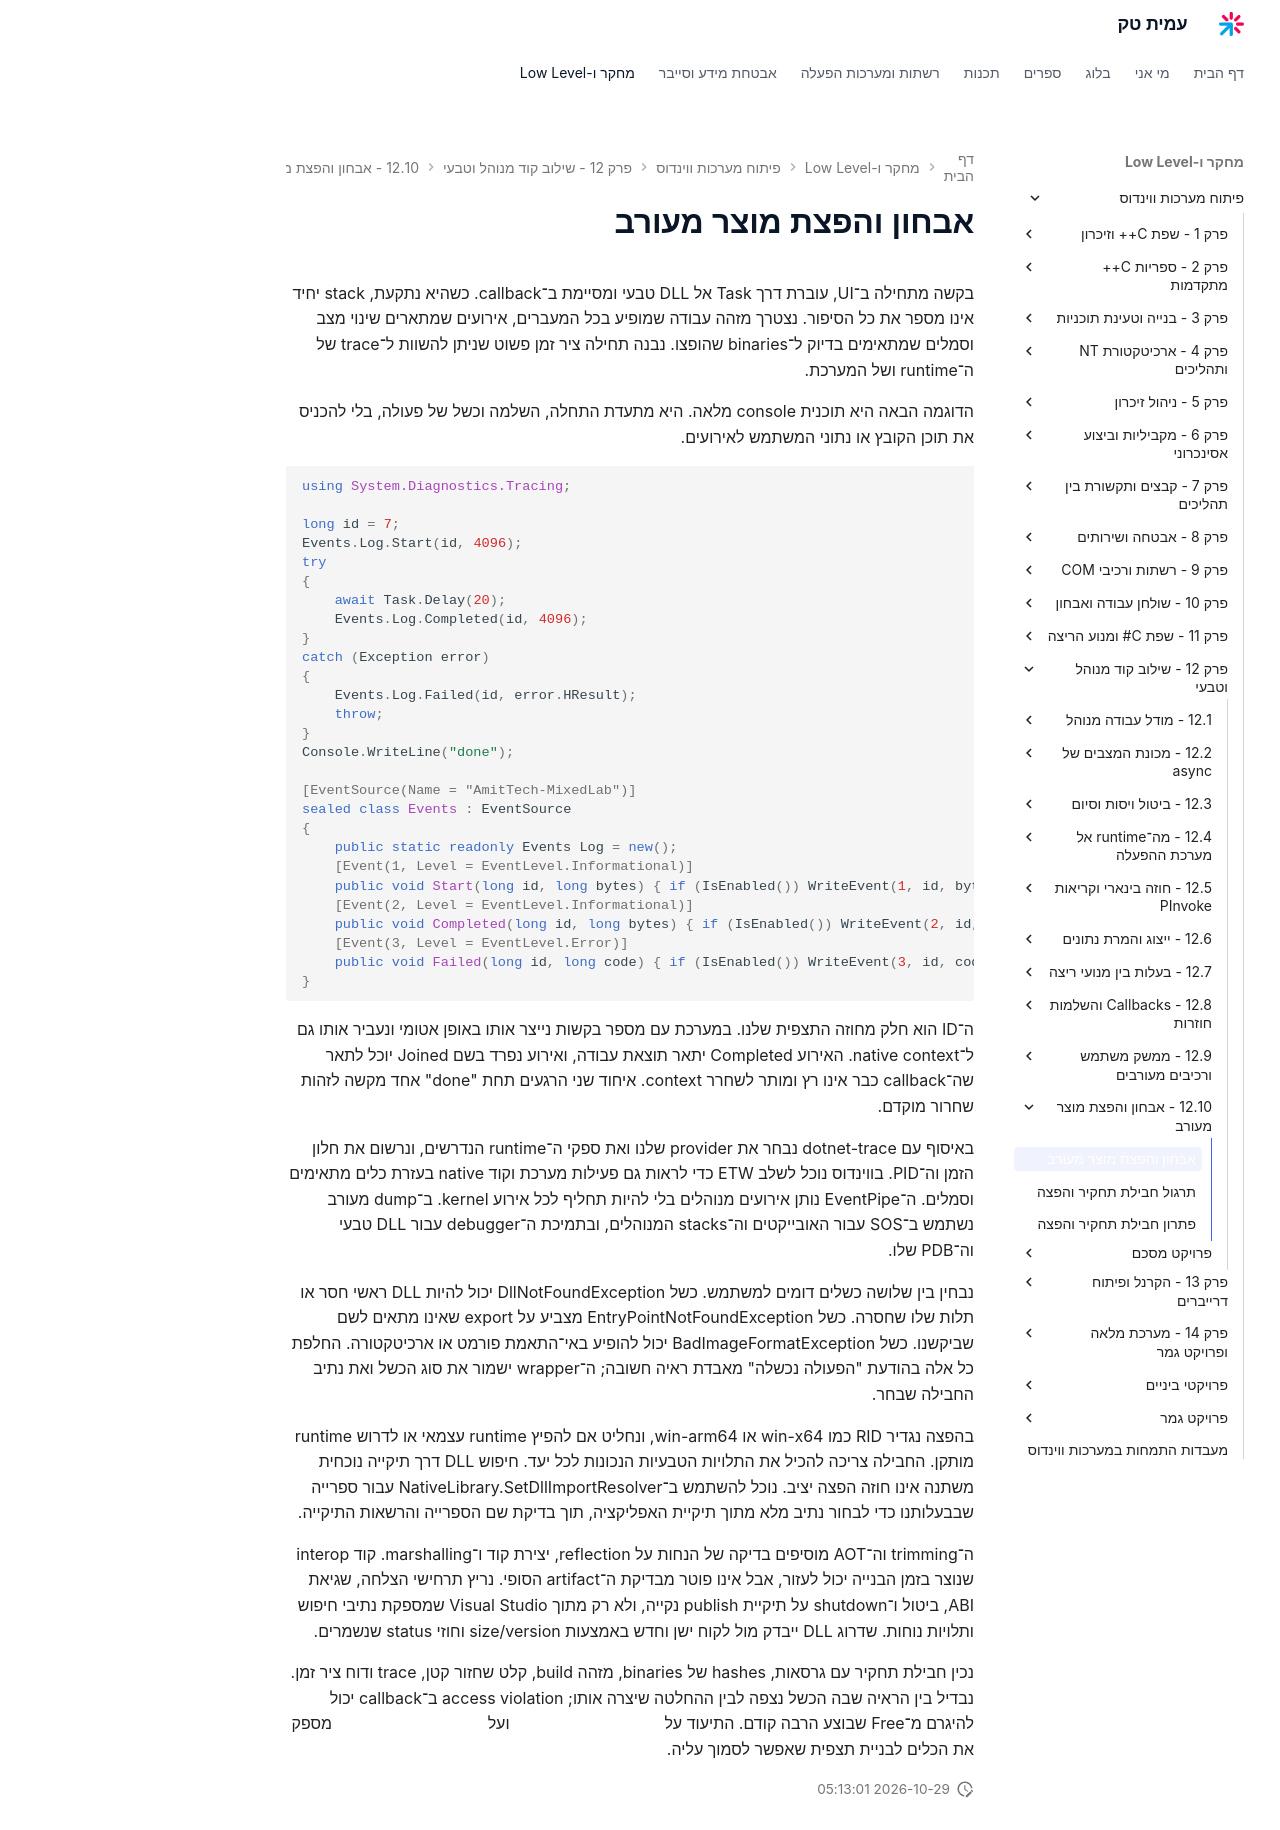

repository: AmitPinchasi/amittech · page: פיתוח-מערכות-ווינדוס/12 - שילוב קוד מנוהל וטבעי/12.10 - אבחון והפצת מוצר מעורב/12.10 - אבחון והפצת מוצר מעורב - הרצאה/index.html · generator: mkdocs

# אבחון והפצת מוצר מעורב

בקשה מתחילה ב־UI, עוברת דרך Task אל DLL טבעי ומסיימת ב־callback. כשהיא נתקעת, stack יחיד אינו מספר את כל הסיפור. נצטרך מזהה עבודה שמופיע בכל המעברים, אירועים שמתארים שינוי מצב וסמלים שמתאימים בדיוק ל־binaries שהופצו. נבנה תחילה ציר זמן פשוט שניתן להשוות ל־trace של ה־runtime ושל המערכת.

הדוגמה הבאה היא תוכנית console מלאה. היא מתעדת התחלה, השלמה וכשל של פעולה, בלי להכניס את תוכן הקובץ או נתוני המשתמש לאירועים.

```csharp
using System.Diagnostics.Tracing;

long id = 7;
Events.Log.Start(id, 4096);
try
{
    await Task.Delay(20);
    Events.Log.Completed(id, 4096);
}
catch (Exception error)
{
    Events.Log.Failed(id, error.HResult);
    throw;
}
Console.WriteLine("done");

[EventSource(Name = "AmitTech-MixedLab")]
sealed class Events : EventSource
{
    public static readonly Events Log = new();
    [Event(1, Level = EventLevel.Informational)]
    public void Start(long id, long bytes) { if (IsEnabled()) WriteEvent(1, id, bytes); }
    [Event(2, Level = EventLevel.Informational)]
    public void Completed(long id, long bytes) { if (IsEnabled()) WriteEvent(2, id, bytes); }
    [Event(3, Level = EventLevel.Error)]
    public void Failed(long id, long code) { if (IsEnabled()) WriteEvent(3, id, code); }
}
```

ה־ID הוא חלק מחוזה התצפית שלנו. במערכת עם מספר בקשות נייצר אותו באופן אטומי ונעביר אותו גם ל־native context. האירוע Completed יתאר תוצאת עבודה, ואירוע נפרד בשם Joined יוכל לתאר שה־callback כבר אינו רץ ומותר לשחרר context. איחוד שני הרגעים תחת "done" אחד מקשה לזהות שחרור מוקדם.

באיסוף עם dotnet-trace נבחר את provider שלנו ואת ספקי ה־runtime הנדרשים, ונרשום את חלון הזמן וה־PID. בווינדוס נוכל לשלב ETW כדי לראות גם פעילות מערכת וקוד native בעזרת כלים מתאימים וסמלים. ה־EventPipe נותן אירועים מנוהלים בלי להיות תחליף לכל אירוע kernel. ב־dump מעורב נשתמש ב־SOS עבור האובייקטים וה־stacks המנוהלים, ובתמיכת ה־debugger עבור DLL טבעי וה־PDB שלו.

נבחין בין שלושה כשלים דומים למשתמש. כשל DllNotFoundException יכול להיות DLL ראשי חסר או תלות שלו שחסרה. כשל EntryPointNotFoundException מצביע על export שאינו מתאים לשם שביקשנו. כשל BadImageFormatException יכול להופיע באי־התאמת פורמט או ארכיטקטורה. החלפת כל אלה בהודעת "הפעולה נכשלה" מאבדת ראיה חשובה; ה־wrapper ישמור את סוג הכשל ואת נתיב החבילה שבחר.

בהפצה נגדיר RID כמו win-x64 או win-arm64, ונחליט אם להפיץ runtime עצמאי או לדרוש runtime מותקן. החבילה צריכה להכיל את התלויות הטבעיות הנכונות לכל יעד. חיפוש DLL דרך תיקייה נוכחית משתנה אינו חוזה הפצה יציב. נוכל להשתמש ב־NativeLibrary.SetDllImportResolver עבור ספרייה שבבעלותנו כדי לבחור נתיב מלא מתוך תיקיית האפליקציה, תוך בדיקת שם הספרייה והרשאות התיקייה.

ה־trimming וה־AOT מוסיפים בדיקה של הנחות על reflection, יצירת קוד ו־marshalling. קוד interop שנוצר בזמן הבנייה יכול לעזור, אבל אינו פוטר מבדיקת ה־artifact הסופי. נריץ תרחישי הצלחה, שגיאת ABI, ביטול ו־shutdown על תיקיית publish נקייה, ולא רק מתוך Visual Studio שמספקת נתיבי חיפוש ותלויות נוחות. שדרוג DLL ייבדק מול לקוח ישן וחדש באמצעות size/version וחוזי status שנשמרים.

נכין חבילת תחקיר עם גרסאות, hashes של binaries, מזהה build, קלט שחזור קטן, trace ודוח ציר זמן. נבדיל בין הראיה שבה הכשל נצפה לבין ההחלטה שיצרה אותו; access violation ב־callback יכול להיגרם מ־Free שבוצע הרבה קודם. התיעוד על [הוספת EventSource](https://learn.microsoft.com/en-us/dotnet/core/diagnostics/eventsource-instrumentation) ועל [טעינת ספריות טבעיות](https://learn.microsoft.com/en-us/dotnet/standard/native-interop/native-library-loading) מספק את הכלים לבניית תצפית שאפשר לסמוך עליה.
